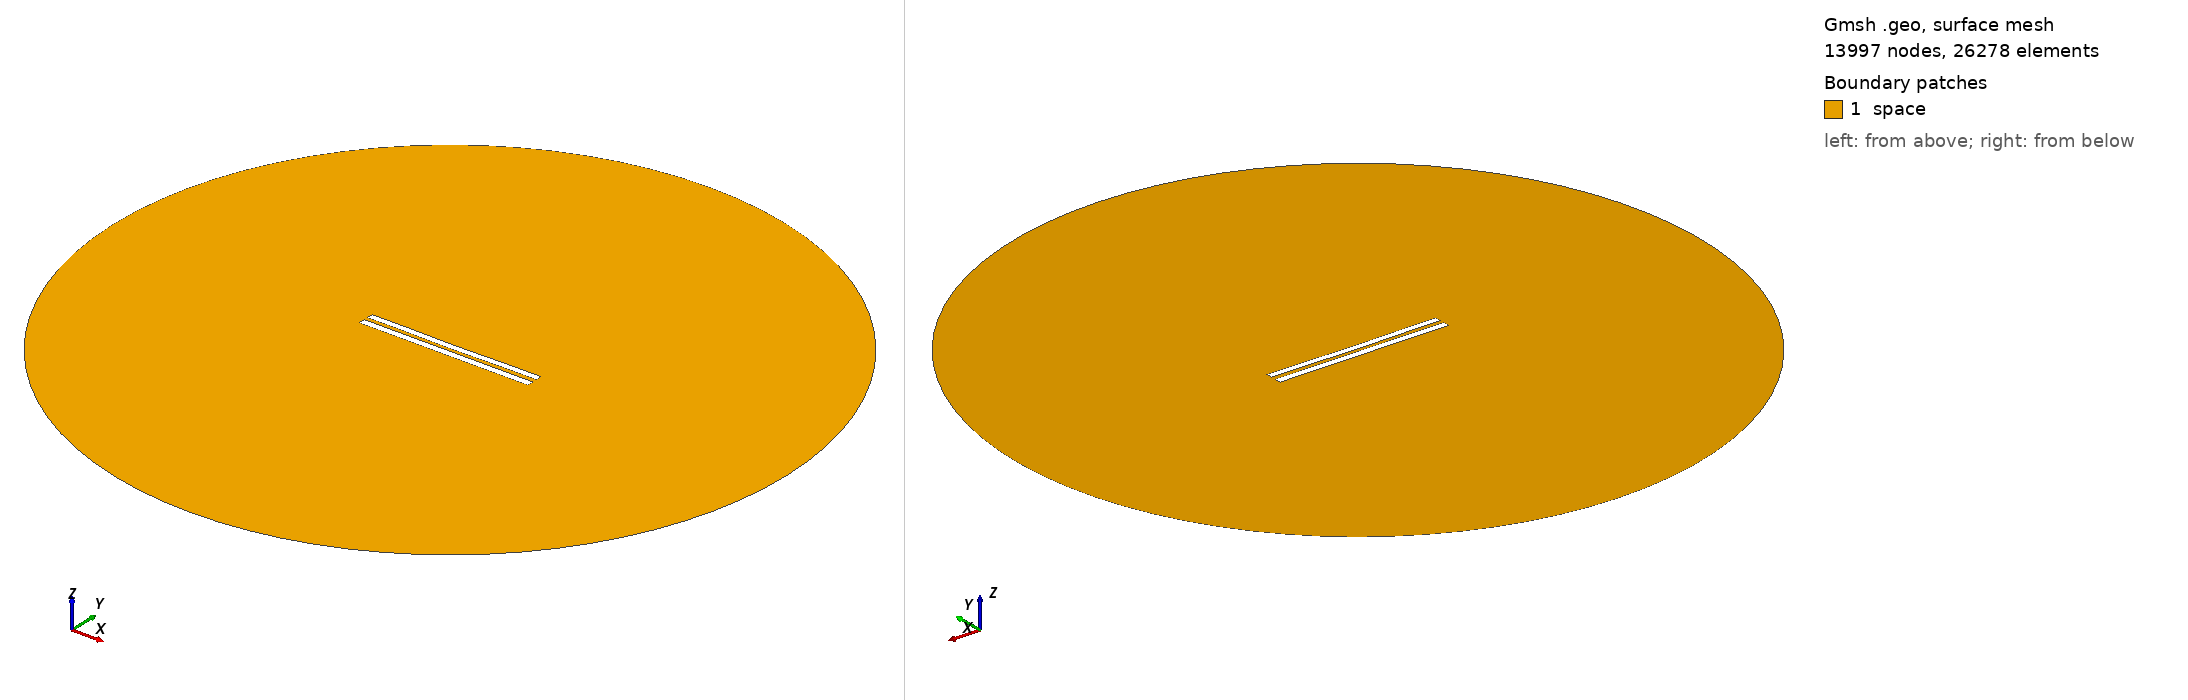

Gmsh geometry script, surface-meshed: 13997 nodes, 26278 surface elements. Boundary patches (legend numbers): 1 space. Left view from above one corner, right view from below the opposite corner. Legend entries are the model's physical surfaces. The drawing asked Gmsh for element sizes between 1% and 20% of the model's largest extent; the script's own settings can give other sizes.

=== 6014.geo (drawn) ===
//---------------------------------------
// Geometry kernel
//---------------------------------------

SetFactory("OpenCASCADE");



//---------------------------------------
// Parameters of the geometry
//---------------------------------------

// Overetch of the upper plate
overetch = 0.125;

// Distance between the plates
distance = 2.5;

// Discretization over the x axis (for the deformation)
nx = 50; 

// Length of the plate
L = 100 - overetch; 

// Number of modes
n = 4; 

// 1st mode coefficient
coeff(1) = 0.07499999999999998;
beta(1) = 0.596864 * 3.1415926535 / L;

// 2nd mode coefficient
coeff(2) = -0.15;
beta(2) = 1.49418 * 3.1415926535 / L;

// 3rd mode coefficient
coeff(3) = 0.0;
beta(3) = 2.50025 * 3.1415926535 / L;

// 4th mode coefficient
coeff(4) = 0.07499999999999998;
beta(4) = 3.49999 * 3.1415926535 / L;



//---------------------------------------
// Upper plate (deformed rectangle)
//---------------------------------------

// Coordiantes of the upper plate
xmin = -50;
xmax = 50 - overetch;

// Height of the upper plate
yheight = 4 - 2 * overetch;

// Indexes of the points
UpperID[] = {};
LowerID[] = {};
LeftID[] = {};
RightID[] = {};

// Point index
p = 1;

// Horizontal edges
For i In {1:nx}
    x = xmin + (i-1)*(xmax - xmin)/(nx-1);

    y_bottom = distance / 2 + overetch;
    For j In {1:n}
        C = (Cosh(beta(j)*L) + Cos(beta(j)*L)) / (Sinh(beta(j)*L) + Sin(beta(j)*L));
        y_bottom  = y_bottom + coeff(j) * (Cosh(beta(j)*(x+50)) - Cos(beta(j)*(x+50)) - C * (Sinh(beta(j)*(x+50)) - Sin(beta(j)*(x+50))));
    EndFor

    y_top = y_bottom + yheight;

    Point(p) = {x, y_top, 0, 1.0};
    UpperID[i] = p;
    p = p + 1;

    Point(p) = {x, y_bottom, 0, 1.0};
    LowerID[i] = p;
    p = p + 1;
EndFor

// Create point lists
UpperPts[] = {}; LowerPts[] = {};
For i In {1:nx}
  UpperPts[] += {UpperID[i]};
  LowerPts[] += {LowerID[i]};
EndFor

// Build splines
Spline(1) = {UpperPts[]};
Spline(2) = {LowerPts[]};
Line(3) = {LowerPts[nx-1], UpperPts[nx-1]};
Line(4) = {LowerPts[0], UpperPts[0]};

// Build the plane surface
Curve Loop(1) = {2, 3, -1, -4};
Plane Surface(1) = {1};



//---------------------------------------
// Lower plate (rectangle)
//---------------------------------------

// Vertices
Point(1001) = {-50, -1, 0, 1.0};
Point(1002) = { 50, -1, 0, 1.0};
Point(1003) = { 50,  -5, 0, 1.0};
Point(1004) = {-50,  -5, 0, 1.0};

// Edges
Line(5) = {1001, 1002};
Line(6) = {1002, 1003};
Line(7) = {1003, 1004};
Line(8) = {1004, 1001};

// Plane surface
Line Loop(2) = {5, 6, 7, 8};
Plane Surface(2) = {2}; 



//---------------------------------------
// Outer (fictious) boundary
//---------------------------------------

// Points
Point(1005) = {0, 0, 0};       // Center
Point(1006) = {200, 0, 0};     // Start point
Point(1007) = {0, 200, 0};     // 90 degrees
Point(1008) = {-200, 0, 0};    // 180 degrees
Point(1009) = {0, -200, 0};    // 270 degrees

// Circle arcs (each needs start, center, end)
Circle(9) = {1006, 1005, 1007};
Circle(10) = {1007, 1005, 1008};
Circle(11) = {1008, 1005, 1009};
Circle(12) = {1009, 1005, 1006};

// Plane surface for the entire domain
Curve Loop(3) = {9, 10, 11, 12};
Surface(3) = {3};

// Subtract the plates from the whole domain to obtain the actual domain where we want to solve the equations
BooleanDifference{ Surface{3}; Delete; }{ Surface{1}; Surface{2}; Delete; }




//---------------------------------------
// Transfinite Lines/Curves
//---------------------------------------

// Set the number of points on the boundaries
r = 7;

// Plates
Transfinite Curve {1, 2} = 50*r Using Progression 1;
Transfinite Curve {3, 4} = 2*r Using Progression 1;
Transfinite Line {5, 7} = 50*r Using Progression 1;
Transfinite Line {6, 8} = 2*r Using Progression 1;

// Outer boundary
Transfinite Line {9, 10, 11, 12} = 20 Using Progression 1;



//---------------------------------------
// Physical groups
//---------------------------------------                

// Physical curves (boundaries)
Physical Line("force_segment", 10) = {2};
Physical Line("upper_plate", 11) = {1, 3, 4};
Physical Line("lower_plate", 12) = {5, 6, 7, 8};
Physical Line("boundary", 20) = {9, 10, 11, 12};

// Physical Surfaces
Physical Surface("space", 30) = {3};



//---------------------------------------
// 6. Generate the Mesh
//---------------------------------------

// 2D mesh generation
Mesh 2;
